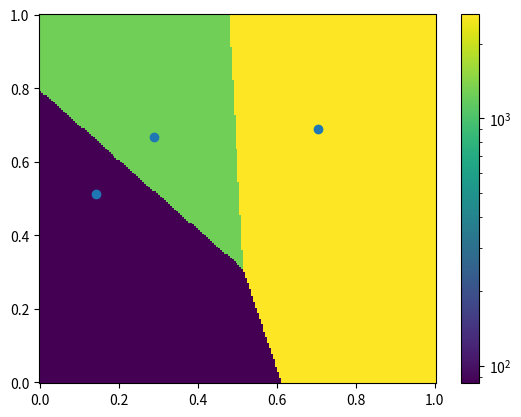

The matplotlib source for this figure:
import numpy as np
import numpy.linalg as la
import matplotlib.pyplot as plt
import matplotlib.colors
import scipy.spatial as spat

domain_x = (0,1)
domain_y = (0,1)

Ns = np.random.randint(2,4) # number of seedpts

# Random seeds, diffusion coeff
S = np.column_stack((
    np.random.uniform(domain_x[0], domain_x[1], size=Ns),
    np.random.uniform(domain_y[0], domain_y[1], size=Ns)
))

while True:
    D = 10 ** np.random.uniform(-4, 4, size=Ns)
    if np.ptp(D) > 1e3:
        # Force us to have a wide range of diff coeff
        break

# ez Voronoi visualization -- make a bunch of points and assign them to nearest seed
N = 200
x = np.linspace(domain_x[0], domain_x[1], N)
y = np.linspace(domain_y[0], domain_y[1], N)
xx, yy = np.meshgrid(x, y)

# Form Xr as (numpts, numseeds, 2) tensor
#  Subtract Xr-S, then contract norm over mode 2: (numpts, numseeds, 2) -> (numpts, numseeds)
#  take argmin over mode 1:  (numpts, numseeds) -> (numpts,)
#  to assign each point to nearest seed.

X = np.column_stack((xx.flatten(), yy.flatten())).reshape((1, -1, 2))
Xr = np.transpose(np.repeat(X, Ns, axis=0), axes=(1,0,2))
assignment = np.argmin(la.norm(Xr-S, axis=2), axis=1)
dd = D[assignment].reshape(xx.shape)

plt.pcolormesh(xx, yy, dd, norm=matplotlib.colors.LogNorm())
plt.colorbar()
plt.plot(S[:,0], S[:,1], 'o')
plt.show()
